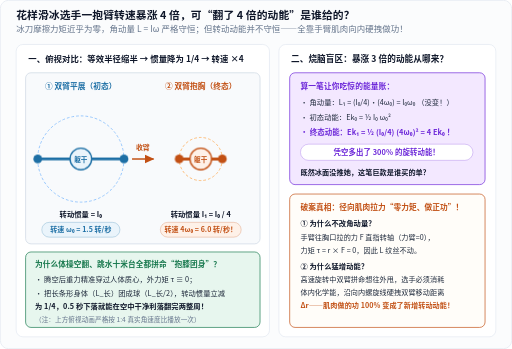
t = 0.00 s
t = 0.25 s: frame unchanged from t = 0.00 s, image omitted
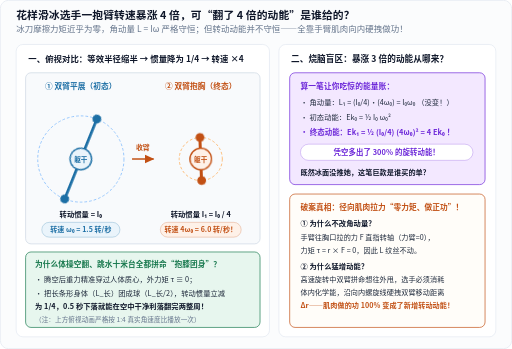
t = 0.95 s
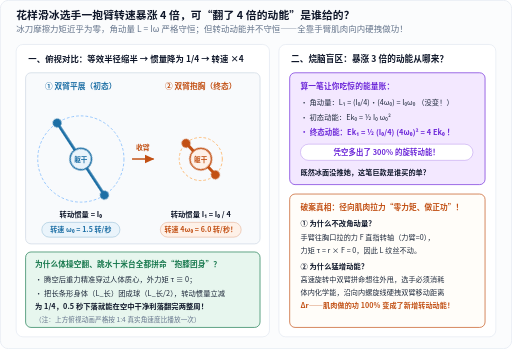
t = 1.65 s
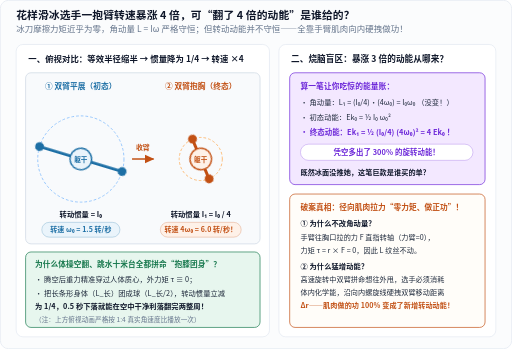
t = 2.35 s
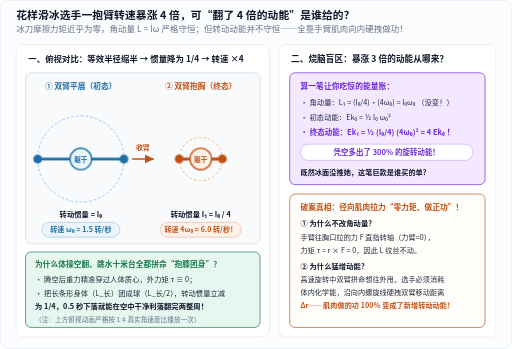
t = 3.05 s

The animated SVG that drew these frames (rendered in a browser with its animation timeline set to each time). Animation: 2 CSS @keyframes rules; one cycle of 3.05 s.

<svg xmlns="http://www.w3.org/2000/svg" width="760" height="518" viewBox="0 0 760 518" role="img" aria-labelledby="title desc" lang="zh-CN">
<title id="title">花样滑冰收臂加速4倍的角动量守恒与肌肉做功增能原理解析图</title>
<desc id="desc">左栏俯视对比花滑选手双臂平展与抱胸时转动惯量减为1/4、角速度严格增至4倍的过程；右栏解释为何角动量不变但转动动能增至4倍：向内拉手臂的径向力穿过转轴力矩为零，却克服离心趋势沿径向做正功。</desc>
<defs>
  <marker id="arr-blue" markerWidth="7" markerHeight="7" refX="6" refY="3.5" orient="auto">
    <path d="M0,0.6 L6.5,3.5 L0,6.4 Z" fill="#1d6fa5"/>
  </marker>
  <marker id="arr-orange" markerWidth="7" markerHeight="7" refX="6" refY="3.5" orient="auto">
    <path d="M0,0.6 L6.5,3.5 L0,6.4 Z" fill="#c25014"/>
  </marker>
  <marker id="arr-green" markerWidth="7" markerHeight="7" refX="6" refY="3.5" orient="auto">
    <path d="M0,0.6 L6.5,3.5 L0,6.4 Z" fill="#18794e"/>
  </marker>
  <marker id="arr-muted" markerWidth="7" markerHeight="7" refX="6" refY="3.5" orient="auto">
    <path d="M0,0.6 L6.5,3.5 L0,6.4 Z" fill="#64748b"/>
  </marker>
</defs>
<style>
  text {
    font-family: "PingFang SC", "Hiragino Sans GB", "Microsoft YaHei", "Noto Sans CJK SC", system-ui, sans-serif;
    letter-spacing: 0.01em;
  }
  .mono {
    font-family: ui-monospace, "Cascadia Mono", "Consolas", monospace;
  }
  .halo {
    paint-order: stroke;
    stroke: #ffffff;
    stroke-width: 3.5px;
    stroke-linejoin: round;
  }
  .spin-wide {
    transform-box: view-box;
    transform-origin: 120px 236px;
    animation: turnWide 2.8s ease-out 0.25s 1 forwards;
  }
  .spin-tuck {
    transform-box: view-box;
    transform-origin: 298px 236px;
    animation: turnTuck 2.8s ease-out 0.25s 1 forwards;
  }
  @keyframes turnWide {
    from { transform: rotate(0deg); }
    to   { transform: rotate(-180deg); }
  }
  @keyframes turnTuck {
    from { transform: rotate(0deg); }
    to   { transform: rotate(-720deg); }
  }
  @media (prefers-reduced-motion: reduce) {
    .spin-wide, .spin-tuck { animation: none; }
  }
</style>
<rect x="0.5" y="0.5" width="759" height="517" rx="12" fill="#fbfcfd" stroke="#e2e8f0" stroke-width="1"/>
<text x="24" y="28" font-size="16" fill="#0f172a" text-anchor="start" font-weight="700">花样滑冰选手一抱臂转速暴涨 4 倍，可“翻了 4 倍的动能”是谁给的？</text>
<text x="24" y="48" font-size="12.5" fill="#64748b" text-anchor="start">冰刀摩擦力矩近乎为零，角动量 L = Iω 严格守恒；但转动动能并不守恒——全靠手臂肌肉向内硬拽做功！</text>
<rect x="24" y="66" width="376" height="434" rx="10" fill="#ffffff" stroke="#e2e8f0" stroke-width="1"/>
<text x="42" y="92" font-size="12.4" fill="#0f172a" text-anchor="start" font-weight="700">一、俯视对比：等效半径缩半 → 惯量降为 1/4 → 转速 ×4</text>
<rect x="38" y="108" width="348" height="254" rx="8" fill="#f8fafc" stroke="#cbd5e1" stroke-width="1"/>
<text x="120" y="132" font-size="11.4" fill="#1d6fa5" text-anchor="middle" font-weight="700">① 双臂平展（初态）</text>
<circle cx="120" cy="236" r="64" fill="none" stroke="#93c5fd" stroke-width="1.4" stroke-dasharray="4 3"/>
<g class="spin-wide"><line x1="56" y1="236" x2="184" y2="236" stroke="#1d6fa5" stroke-width="4" stroke-linecap="round"/><circle cx="56" cy="236" r="6.5" fill="#1d6fa5"/><circle cx="184" cy="236" r="6.5" fill="#1d6fa5"/><circle cx="120" cy="236" r="16" fill="#eaf4fb" stroke="#1d6fa5" stroke-width="2"/></g>
<text x="120" y="240" font-size="9.8" fill="#1d6fa5" text-anchor="middle" font-weight="700">躯干</text>
<text x="120" y="322" font-size="10.8" fill="#0f172a" text-anchor="middle" font-weight="600">转动惯量 = I₀</text>
<rect x="62.0" y="330.0" width="116" height="22" rx="11.0" fill="#eaf4fb" stroke="#1d6fa5" stroke-width="1" stroke-opacity="0.35"/>
<text x="120.0" y="345.0" font-size="10.4" fill="#1d6fa5" text-anchor="middle" font-weight="600">转速 ω₀ = 1.5 转/秒</text>
<line x1="196" y1="236" x2="228" y2="236" stroke="#c25014" stroke-width="2.2" marker-end="url(#arr-orange)"/>
<text x="212" y="222" font-size="10.2" fill="#c25014" text-anchor="middle" font-weight="700">收臂</text>
<text x="298" y="132" font-size="11.4" fill="#c25014" text-anchor="middle" font-weight="700">② 双臂抱胸（终态）</text>
<circle cx="298" cy="236" r="32" fill="none" stroke="#fdba74" stroke-width="1.4" stroke-dasharray="4 3"/>
<g class="spin-tuck"><line x1="266" y1="236" x2="330" y2="236" stroke="#c25014" stroke-width="4.5" stroke-linecap="round"/><circle cx="266" cy="236" r="6.5" fill="#c25014"/><circle cx="330" cy="236" r="6.5" fill="#c25014"/><circle cx="298" cy="236" r="16" fill="#fef1e8" stroke="#c25014" stroke-width="2"/></g>
<text x="298" y="240" font-size="9.8" fill="#c25014" text-anchor="middle" font-weight="700">躯干</text>
<text x="298" y="322" font-size="10.8" fill="#0f172a" text-anchor="middle" font-weight="600">转动惯量 I₁ = I₀ / 4</text>
<rect x="238.0" y="330.0" width="120" height="22" rx="11.0" fill="#fef1e8" stroke="#c25014" stroke-width="1" stroke-opacity="0.35"/>
<text x="298.0" y="345.0" font-size="10.4" fill="#c25014" text-anchor="middle" font-weight="600">转速 4ω₀ = 6.0 转/秒！</text>
<rect x="38" y="374" width="348" height="112" rx="8" fill="#e7f6ee" stroke="#18794e" stroke-width="1"/>
<text x="52" y="397" font-size="11.4" fill="#18794e" text-anchor="start" font-weight="700">为什么体操空翻、跳水十米台全都拼命“抱膝团身”？</text>
<text x="52" y="419" font-size="10.8" fill="#1e293b" text-anchor="start">• 腾空后重力精准穿过人体质心，外力矩 τ ≡ 0；</text>
<text x="52" y="439" font-size="10.8" fill="#1e293b" text-anchor="start">• 把长条形身体（L_长）团成球（L_长/2），转动惯量立减</text>
<text x="52" y="459" font-size="10.8" fill="#0f172a" text-anchor="start" font-weight="700">  为 1/4，0.5 秒下落就能在空中干净利落翻完两整周！</text>
<text x="52" y="478" font-size="9.8" fill="#64748b" text-anchor="start">  （注：上方俯视动画严格按 1:4 真实角速度比播放一次）</text>
<rect x="414" y="66" width="322" height="434" rx="10" fill="#ffffff" stroke="#e2e8f0" stroke-width="1"/>
<text x="432" y="92" font-size="12.8" fill="#0f172a" text-anchor="start" font-weight="700">二、烧脑盲区：暴涨 3 倍的动能从哪来？</text>
<rect x="430" y="108" width="290" height="166" rx="8" fill="#f3e8ff" stroke="#6d28d9" stroke-width="1"/>
<text x="446" y="132" font-size="11.5" fill="#6d28d9" text-anchor="start" font-weight="700">算一笔让你吃惊的能量账：</text>
<text x="446" y="156" font-size="10.8" fill="#1e293b" text-anchor="start">• 角动量：L₁ = (I₀/4)·(4ω₀) = I₀ω₀ （没变！）</text>
<text x="446" y="178" font-size="10.8" fill="#1e293b" text-anchor="start">• 初态动能：Ek₀ = ½ I₀ ω₀²</text>
<text x="446" y="200" font-size="11" fill="#6d28d9" text-anchor="start" font-weight="700">• 终态动能：Ek₁ = ½ (I₀/4) (4ω₀)² = 4 Ek₀ ！</text>
<rect x="446.0" y="214.0" width="256" height="24" rx="12.0" fill="#ffffff" stroke="#6d28d9" stroke-width="1" stroke-opacity="0.35"/>
<text x="574.0" y="230.3" font-size="11" fill="#6d28d9" text-anchor="middle" font-weight="600">凭空多出了 300% 的旋转动能！</text>
<text x="446" y="260" font-size="10.6" fill="#0f172a" text-anchor="start" font-weight="600">既然冰面没推她，这笔巨款是谁买的单？</text>
<rect x="430" y="288" width="290" height="198" rx="8" fill="#fffdf9" stroke="#c25014" stroke-width="1"/>
<text x="446" y="312" font-size="11.4" fill="#c25014" text-anchor="start" font-weight="700">破案真相：径向肌肉拉力“零力矩、做正功”！</text>
<text x="446" y="336" font-size="10.8" fill="#0f172a" text-anchor="start" font-weight="700">① 为什么不改角动量？</text>
<text x="446" y="356" font-size="10.6" fill="#1e293b" text-anchor="start">   手臂往胸口拉的力 F 直指转轴（力臂=0），</text>
<text x="446" y="375" font-size="10.6" fill="#1e293b" text-anchor="start">   力矩 τ = r × F = 0，因此 L 纹丝不动。</text>
<text x="446" y="399" font-size="10.8" fill="#0f172a" text-anchor="start" font-weight="700">② 为什么猛增动能？</text>
<text x="446" y="419" font-size="10.6" fill="#1e293b" text-anchor="start">   高速旋转中双臂拼命想往外甩，选手必须消耗</text>
<text x="446" y="438" font-size="10.6" fill="#1e293b" text-anchor="start">   体内化学能，沿向内螺旋线硬拽双臂移动距离</text>
<text x="446" y="457" font-size="10.6" fill="#c25014" text-anchor="start" font-weight="700">   Δr——肌肉做的功 100% 变成了新增转动动能！</text>
</svg>
